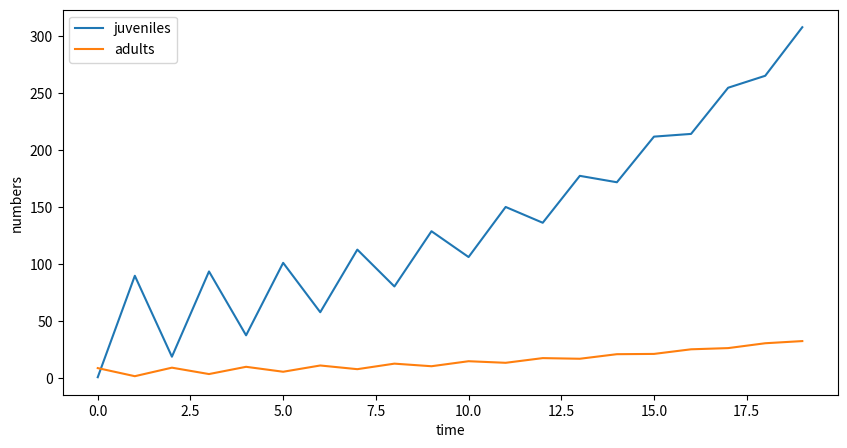
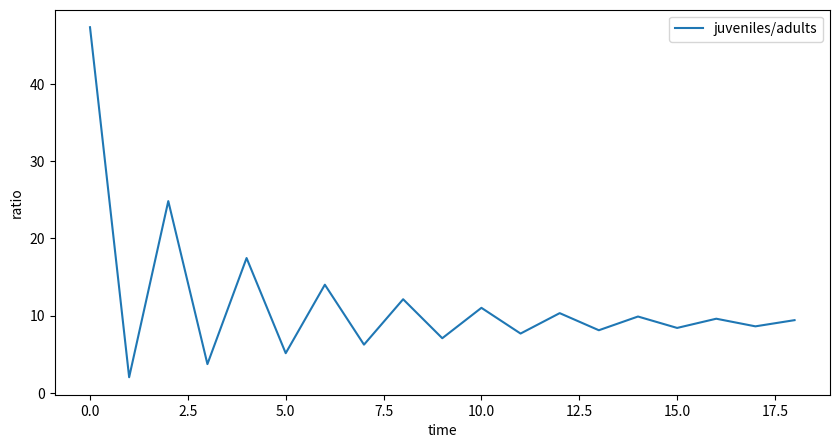
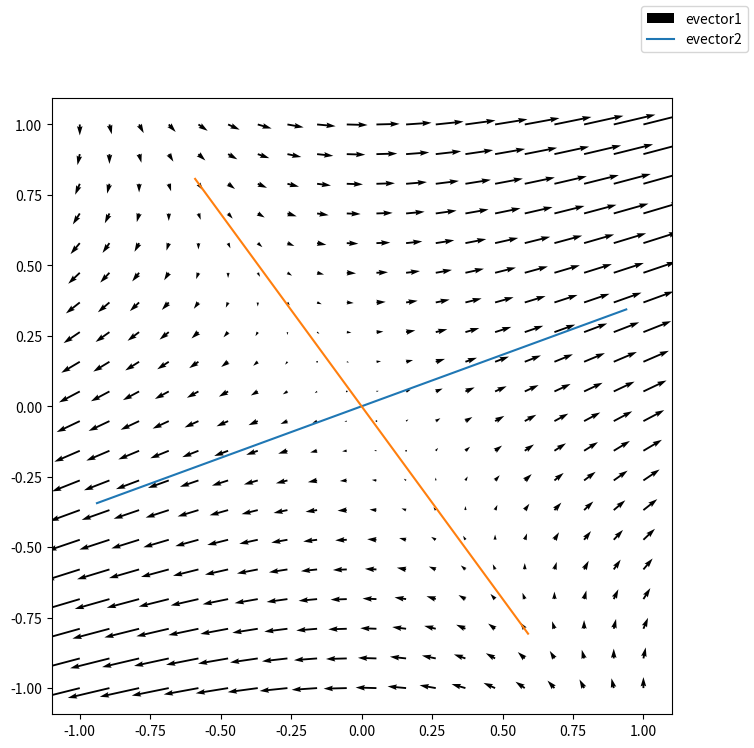
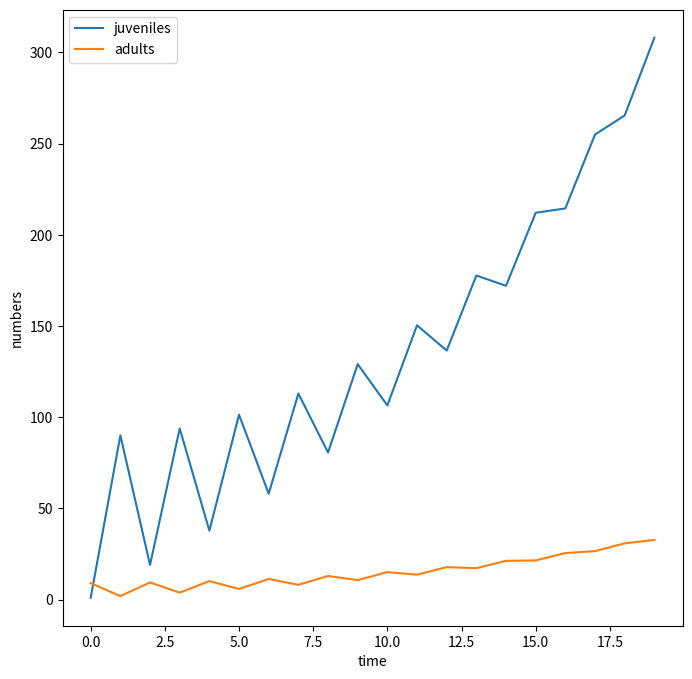
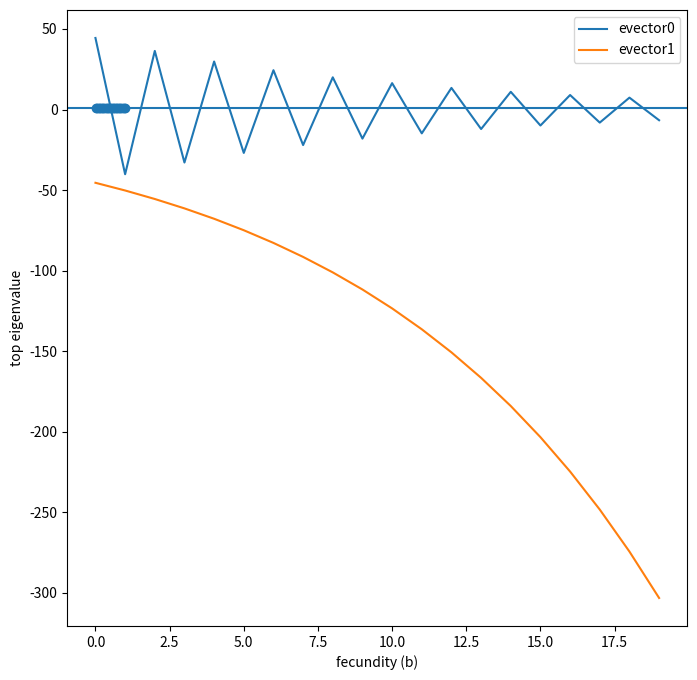
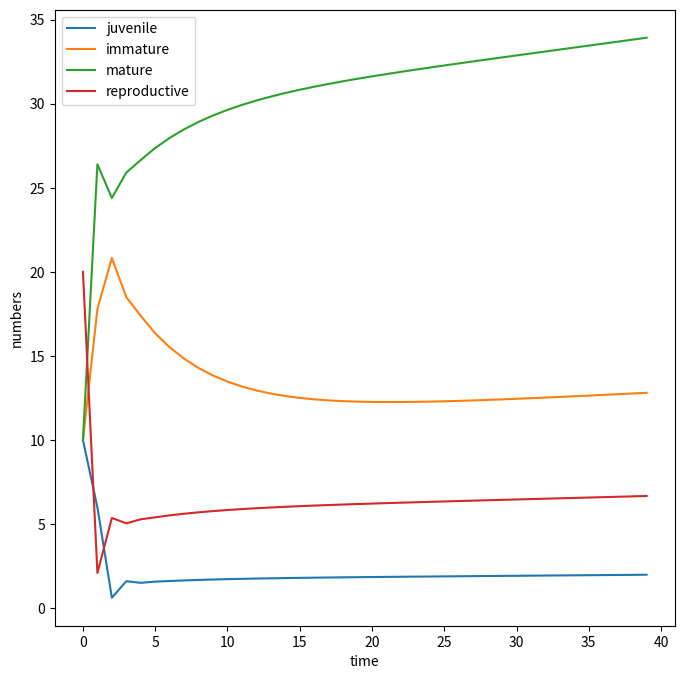
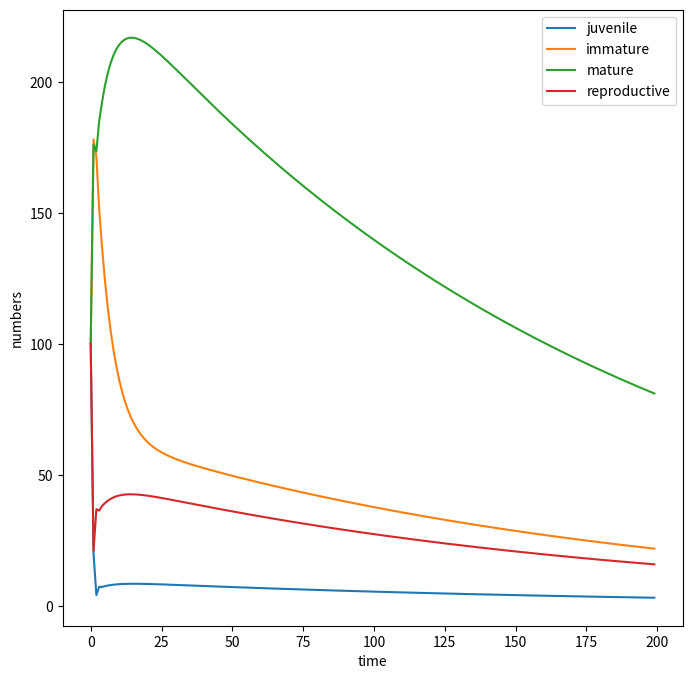
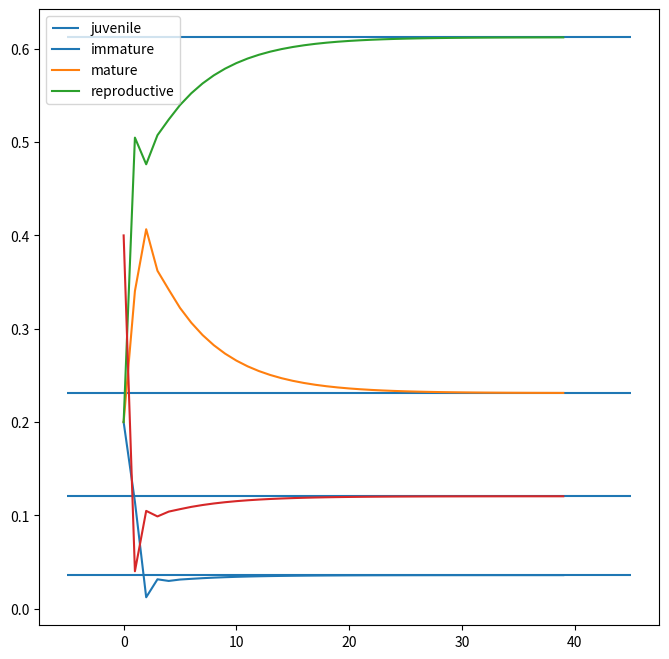
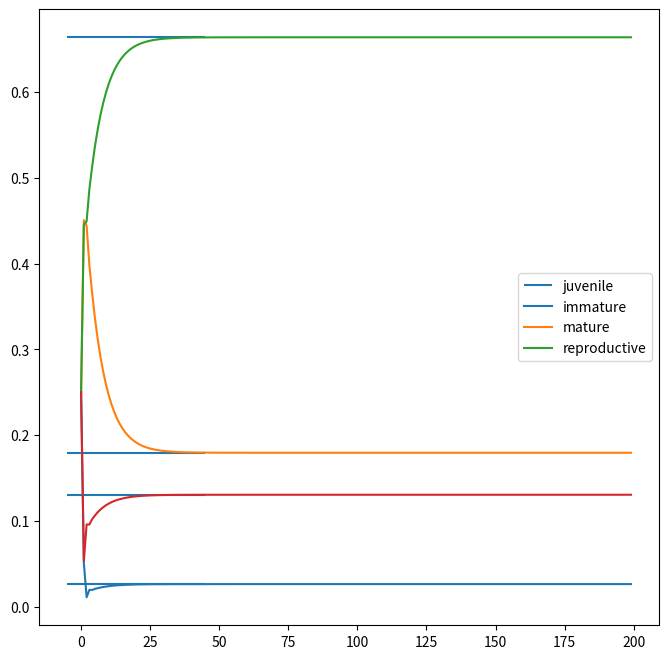

Source code (Python) for these figures, in order:
# setup
import numpy as np
import matplotlib
import matplotlib.pyplot as plt
from scipy import linalg

# setup: has to be in a separate cell for some reason
plt.rcParams['figure.figsize'] = [10, 5]

# from before
def phase_plot(genfn, xlim, ylim, nx, ny, ax, scale=False, **kwargs):
    X, Y = np.meshgrid(np.linspace(xlim[0], xlim[1], nx),
                       np.linspace(ylim[0], ylim[1], ny))
    X.shape = Y.shape = (np.prod(X.shape),)
    U, V = genfn(X, Y, **kwargs)
    if scale:
        q = ax.quiver(X, Y, U-X, V-Y, angles='xy', scale_units='xy', scale=1)
    else:
        q = ax.quiver(X, Y, U-X, V-Y, angles='xy')
    return q

def run_sim_2d(N0, M0, gen_fn, ngens, dtype='int', **kwargs):
    assert(len(N0) == len(M0))
    N = np.empty((ngens, len(N0)), dtype=dtype)
    N[0, :] = N0
    M = np.empty((ngens, len(M0)), dtype=dtype)
    M[0, :] = M0
    for t in range(1, ngens):
        N[t, :], M[t, :] = gen_fn(N[t-1, :], M[t-1, :], **kwargs)
    return N, M


# 1. find x + y
x = np.array([3, -6, 9])
y = np.array([1, 1, 1])
print("x + y", x + y)

# 2 find Mx
M = np.array([[1, 2, 3],
              [0, 4, 5],
              [0, 0, 6]])
print("Mx", M @ x)
print(" or ", np.matmul(M, x))

# 3. Show that matrix multiplication is distributive
if np.all(M @ (x + y) == M @ x + M @ y):
    print("M(x+y) == Mx + My")
else:
    print("oh no!!!")
    
# 4. Show that matrix multiplication is associative
if np.all( (M @ M) @ x == M @ (M @ x) ):
    print("M^2 x == M (Mx)")
else:
    print("oh no!!")
    
# 5. Find u such that Mu = x
u = np.linalg.solve(M, x)
print("It is", u)
print("since Mu is", M @ u)

M @ M

# The parameters
b = 10
pj = 0.1
pa = 0.2
M = np.array([[0, b], [pj, pa]])
print(M)

# suppose we start with one juvenile and 9 adults?
print(M @ np.array([1, 9]))

# iterate these equations
N0 = [1, 9]
ntimes = 20
N = np.empty((ntimes, 2), dtype='float')
N[0,:] = N0
for j in range(1, ntimes):
    N[j, :] = M @ N[j-1, :]
    
fig, ax = plt.subplots()
ax.plot(N)
ax.set_xlabel("time")
ax.set_ylabel("numbers")
ax.legend(['juveniles', 'adults']);

# plot the ratio of juveniles to adults
    
fig, ax = plt.subplots()
ax.plot(N[1:,0]/N[1:,1])
ax.set_xlabel("time")
ax.set_ylabel("ratio")
ax.legend(['juveniles/adults']);

M = np.array([[2, 1], [1/2, 1]])
lam, U = linalg.eig(M)

def lin_transform(X, Y, M):
    out = M @ np.row_stack([X, Y])
    return out[0, :], out[1, :]

plt.rcParams['figure.figsize'] = [8, 8]
fig, ax = plt.subplots()
phase_plot(lin_transform, [-1, 1], [-1, 1], 20, 20, ax=ax, M=M)
plt.axis("equal")
for x, y in U.T:
    ax.plot([-x, x], [-y, y])

fig.legend(['evector1', 'evector2']);

np.linalg.eig(M)

# The parameters
b = 10
pj = 0.1
pa = 0.2
M = np.array([[0, b], [pj, pa]])
lam, U = linalg.eig(M)  # eigenvalue, vector

# initial conditions
N0 = [1, 9]

ntimes = 20
V = np.empty((ntimes, 2), dtype='complex')
V[0, :] = linalg.solve(U, N0)
for j in range(1, ntimes):
    V[j, :] = np.power(lam, j) * V[0, :]
   
N = V @ U.T
    
fig, ax = plt.subplots()
ax.plot(np.real(N))
ax.set_xlabel("time")
ax.set_ylabel("numbers")
ax.legend(['juveniles', 'adults']);


fig, ax = plt.subplots()
ax.plot(np.real(V))
ax.set_xlabel("time")
ax.set_ylabel("contribution")
ax.legend(['evector0', 'evector1']);
print(U)

whale_args = {
    "s_ic" : 0.92,
    "s_ii" : 0.86,
    "s_mi" : 0.08,
    "s_mm" : 0.8,
    "s_mr" : 1 - 0.12,
    "s_ri" : 0.02,
    "s_rm" : 0.19,
    "s_rr" : 0,
    "b" : 0.3
}

def make_S(s_ic, s_ii, s_mi, s_mm, s_mr, s_ri, s_rm, s_rr, b):
    S = np.array([[0, 0, 0, b],
                  [s_ic, s_ii, 0, 0],
                  [0, s_mi, s_mm, s_mr],
                  [0, s_ri, s_rm, s_rr]])
    return S

S = make_S(**whale_args)

evals, evecs = linalg.eig(S)
print(evals)

def top_eig(b):
    # compute and return the largest eigenvalue from S
    args = whale_args
    args['b'] = b
    S = make_S(**args)
    evals, evecs = linalg.eig(S)
    return evals[np.argmax(evals)]

bvals = np.linspace(0.01, 1.0, 20)
eigs = [top_eig(b) for b in bvals]

plt.scatter(bvals, np.real(eigs))
plt.xlabel("fecundity (b)")
plt.ylabel("top eigenvalue")
plt.axhline(1.0);

# initial conditions
N0 = [10, 10, 10, 20]

ntimes = 40
N = np.empty((ntimes, S.shape[0]), dtype='float')
N[0, :] = N0
for j in range(1, ntimes):
    N[j, :] = S @ N[j-1, :]
   
  
fig, ax = plt.subplots()
ax.plot(N)
ax.set_xlabel("time")
ax.set_ylabel("numbers")
ax.legend(['juvenile', 'immature', "mature", "reproductive"]);

# over this time we expect the population to have grown by a factor of
np.real(evals[0]) ** ntimes

bad_whale_args = whale_args
bad_whale_args['b'] = 0.2
S_bad = make_S(**bad_whale_args)
bevals, bevecs = linalg.eig(S_bad)

N0 = [100, 100, 100, 100]
ntimes = 200
bN = np.empty((ntimes, S.shape[0]), dtype='float')
bN[0, :] = N0
for j in range(1, ntimes):
    bN[j, :] = S_bad @ bN[j-1, :]
   
  
fig, ax = plt.subplots()
ax.plot(bN)
ax.set_xlabel("time")
ax.set_ylabel("numbers")
ax.legend(['juvenile', 'immature', "mature", "reproductive"]);

# over this time we expect the population to have grown by a factor of
np.real(bevals[np.argmax(bevals)]) ** ntimes

print(evecs[:,0] / sum(evecs[:,0]))
print(linalg.eig(S.T))

-evecs[:, 0]

# good parameters
fig, ax = plt.subplots()
ax.hlines(evecs[:, 0]/sum(evecs[:, 0]), xmin=-5, xmax=45)
ax.plot(N / N.sum(axis=1, keepdims=True));
ax.legend(['juvenile', 'immature', "mature", "reproductive"]);


# bad parameters
fig, ax = plt.subplots()
ax.hlines(bevecs[:, 0]/sum(bevecs[:, 0]), xmin=-5, xmax=45)
ax.plot(bN / bN.sum(axis=1, keepdims=True));
ax.legend(['juvenile', 'immature', "mature", "reproductive"]);
